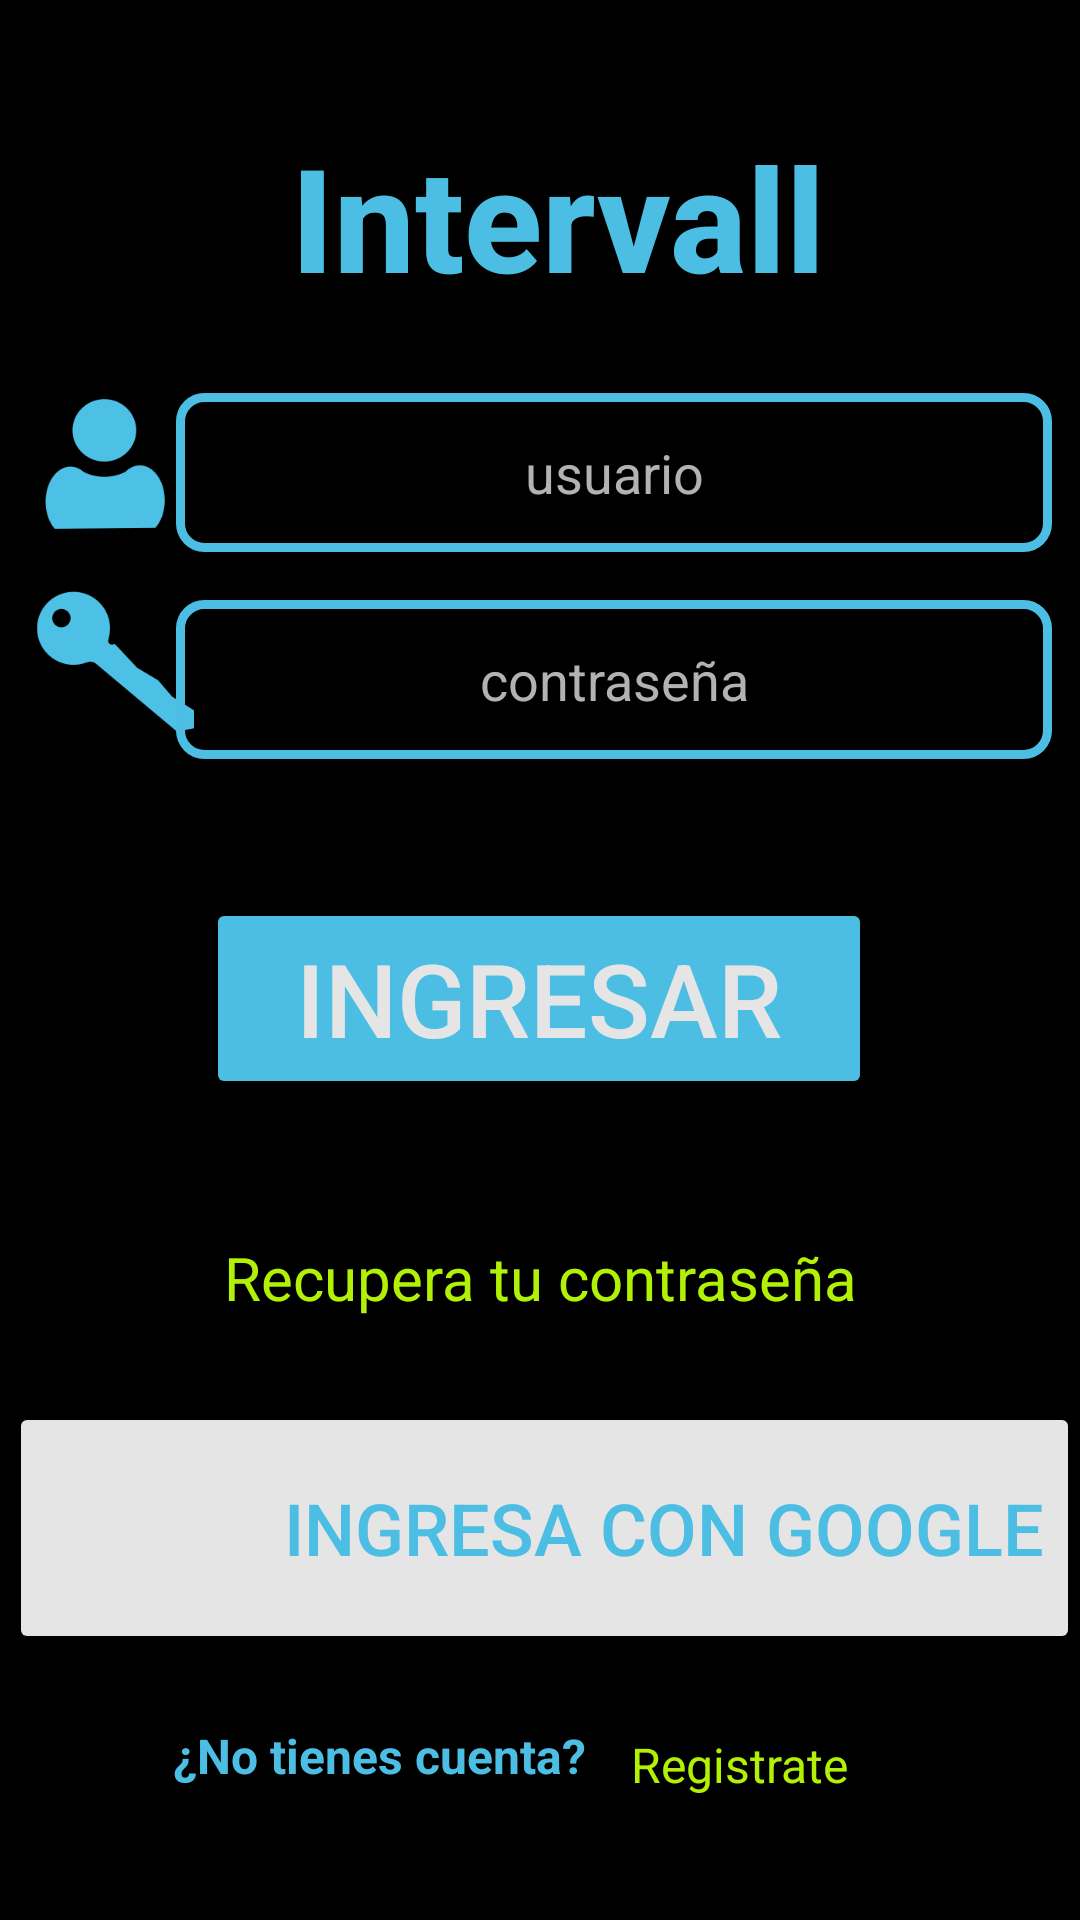

Here is an Android app screen rendered from its layout file. Give the layout XML and the strings, colors and styles it references.
<!-- AndroidManifest.xml: application theme Theme.Taller2_Interfaces -->
<!-- res/layout/activity_login.xml -->
<?xml version="1.0" encoding="utf-8"?>
<androidx.constraintlayout.widget.ConstraintLayout xmlns:android="http://schemas.android.com/apk/res/android"
    xmlns:app="http://schemas.android.com/apk/res-auto"
    xmlns:tools="http://schemas.android.com/tools"
    android:layout_width="match_parent"
    android:layout_height="match_parent"
    android:background="@color/negro"
    tools:context=".LoginActivity">

    <ImageView
        android:id="@+id/logo_login"
        android:layout_width="105dp"
        android:layout_height="127dp"
        android:layout_marginTop="16dp"
        app:layout_constraintEnd_toStartOf="@+id/AppName"
        app:layout_constraintHorizontal_bias="0.651"
        app:layout_constraintStart_toStartOf="parent"
        app:layout_constraintTop_toTopOf="parent"
        app:srcCompat="@drawable/imagen" />

    <TextView
        android:id="@+id/AppName"
        android:layout_width="259dp"
        android:layout_height="69dp"
        android:layout_marginTop="40dp"
        android:layout_marginEnd="4dp"
        android:fontFamily="sans-serif-medium"
        android:text="@string/intervall"
        android:textColor="@color/azul"
        android:textSize="48sp"
        android:textStyle="bold"
        app:layout_constraintEnd_toEndOf="parent"
        app:layout_constraintTop_toTopOf="parent" />

    <TextView
        android:id="@+id/textDesciption"
        android:layout_width="354dp"
        android:layout_height="59dp"
        android:fontFamily="serif"
        android:text="@string/texto_bienvenida_login"
        android:textAlignment="center"
        android:textSize="20sp"
        android:textStyle="italic"
        android:textColor="@color/blanco"
        app:layout_constraintBottom_toTopOf="@+id/contraseña_usuario_login2"
        app:layout_constraintEnd_toEndOf="parent"
        app:layout_constraintHorizontal_bias="0.491"
        app:layout_constraintStart_toStartOf="parent"
        app:layout_constraintTop_toBottomOf="@+id/logo_login"
        app:layout_constraintVertical_bias="0.605" />

    <ImageView
        android:id="@+id/imageUsers"
        android:layout_width="77dp"
        android:layout_height="111dp"
        android:layout_marginBottom="396dp"
        app:layout_constraintBottom_toBottomOf="parent"
        app:srcCompat="@drawable/icono"
        tools:layout_editor_absoluteX="16dp" />

    <EditText
        android:id="@+id/contraseña_usuario_login"
        style="@style/EditTextRounded"
        android:layout_width="292dp"
        android:layout_height="53dp"
        android:layout_marginBottom="384dp"
        android:ems="10"
        android:textColorHint="@color/gris"
        android:textColor="@color/blanco"
        android:hint="@string/contraseña"
        android:textAlignment="center"
        android:inputType="text"
        app:layout_constraintBottom_toBottomOf="parent"
        app:layout_constraintEnd_toEndOf="parent"
        app:layout_constraintHorizontal_bias="0.865"
        app:layout_constraintStart_toStartOf="parent"
        app:layout_constraintTop_toBottomOf="@+id/contraseña_usuario_login2"
        app:layout_constraintVertical_bias="0.84" />

    <EditText
        android:id="@+id/contraseña_usuario_login2"
        style="@style/EditTextRounded"
        android:layout_width="292dp"
        android:layout_height="53dp"
        android:layout_marginBottom="456dp"
        android:ems="10"
        android:textColorHint="@color/gris"
        android:inputType="text"
        android:textColor="@color/blanco"
        android:hint="@string/usuario"
        android:textAlignment="center"
        app:layout_constraintBottom_toBottomOf="parent"
        app:layout_constraintEnd_toEndOf="parent"
        app:layout_constraintHorizontal_bias="0.865"
        app:layout_constraintStart_toStartOf="parent" />

    <Button
        android:id="@+id/buttonLogin"
        android:layout_width="222dp"
        android:layout_height="67dp"
        android:layout_marginTop="100dp"
        android:layout_marginBottom="304dp"
        android:backgroundTint="@color/azul"
        android:text="@string/ingresar"
        android:textAlignment="center"
        android:textColor="@color/blanco"
        android:textSize="34sp"
        app:layout_constraintBottom_toBottomOf="parent"
        app:layout_constraintEnd_toEndOf="parent"
        app:layout_constraintHorizontal_bias="0.497"
        app:layout_constraintStart_toStartOf="parent"
        app:layout_constraintTop_toTopOf="@+id/contraseña_usuario_login"
        app:layout_constraintVertical_bias="0.032"
        app:strokeColor="@color/blanco"
        app:strokeWidth="3dp" />

    <TextView
        android:id="@+id/textResetPassword"
        android:layout_width="269dp"
        android:layout_height="42dp"
        android:layout_marginTop="20dp"
        android:text="@string/resetPasswordLabel"
        android:textAlignment="center"
        android:textColor="@color/verde"
        android:textSize="20sp"
        app:layout_constraintBottom_toBottomOf="parent"
        app:layout_constraintEnd_toEndOf="parent"
        app:layout_constraintStart_toStartOf="parent"
        app:layout_constraintTop_toBottomOf="@+id/buttonLogin"
        app:layout_constraintVertical_bias="0.123" />

    <Button
        android:id="@+id/buttonGoogle"
        android:layout_width="357dp"
        android:layout_height="84dp"
        android:layout_margin="20dp"
        android:layout_marginTop="24dp"
        android:layout_marginBottom="88dp"
        android:backgroundTint="@color/blanco"
        android:drawableStart="@drawable/google"
        android:text="@string/ingresa_google"
        android:textAlignment="textEnd"
        android:textColor="@color/azul"
        android:textSize="24sp"
        app:cornerRadius="15dp"
        app:icon="@drawable/google"
        app:iconSize="50sp"
        app:iconTint="@null"
        app:layout_constraintBottom_toBottomOf="parent"
        app:layout_constraintEnd_toEndOf="parent"
        app:layout_constraintHorizontal_bias="0.462"
        app:layout_constraintStart_toStartOf="parent"
        app:layout_constraintTop_toBottomOf="@+id/textResetPassword"
        app:layout_constraintTop_toTopOf="parent"
        app:layout_constraintVertical_bias="0.867"
        app:strokeColor="@color/azul"
        app:strokeWidth="3dp" />

    <TextView
        android:id="@+id/sin_cuenta"
        android:layout_width="wrap_content"
        android:layout_height="wrap_content"
        android:text="@string/sin_cuenta"
        android:textColor="@color/azul"
        android:textSize="16sp"
        android:textStyle="bold"
        app:layout_constraintBottom_toBottomOf="parent"
        app:layout_constraintEnd_toEndOf="parent"
        app:layout_constraintHorizontal_bias="0.26"
        app:layout_constraintStart_toStartOf="parent"
        app:layout_constraintTop_toBottomOf="@+id/buttonGoogle"
        app:layout_constraintVertical_bias="0.341" />

    <TextView
        android:id="@+id/textRegistrologin"
        android:layout_width="wrap_content"
        android:layout_height="wrap_content"
        android:layout_marginTop="18dp"
        android:text="@string/registro"
        android:textColor="@color/verde"
        android:textSize="16sp"
        app:layout_constraintBottom_toBottomOf="parent"
        app:layout_constraintEnd_toEndOf="parent"
        app:layout_constraintHorizontal_bias="0.162"
        app:layout_constraintStart_toEndOf="@+id/sin_cuenta"
        app:layout_constraintTop_toBottomOf="@+id/buttonGoogle"
        app:layout_constraintVertical_bias="0.163" />

</androidx.constraintlayout.widget.ConstraintLayout>
<!-- resources referenced by this layout -->
<resources>
  <color name="azul">#4CBEE3</color>
  <color name="blanco">#E5E5E5</color>
  <color name="gris">#B2B2B2</color>
  <color name="negro">#000000</color>
  <color name="verde">#B2F106</color>
  <!-- drawable icono: png bitmap (drawable, 13625 bytes) -->
  <string name="ingresa_google">Ingresa con Google</string>
  <string name="ingresar">Ingresar</string>
  <string name="intervall">Intervall</string>
  <string name="registro">Registrate</string>
  <string name="resetPasswordLabel">Recupera tu contraseña</string>
  <string name="sin_cuenta">¿No tienes cuenta?</string>
  <string name="texto_bienvenida_login">La aventura está por iniciar, por favor inicia sesión</string>
  <string name="usuario">usuario</string>
  <style name="EditTextRounded" parent="@android:style/Widget.EditText">
          <item name="android:background">@drawable/edit_text_rounded</item>
          <item name="android:paddingLeft">16dp</item>
          <item name="android:paddingRight">16dp</item>
      </style>
  <style name="Theme.Taller2_Interfaces" parent="Base.Theme.Taller2_Interfaces" />
  <!-- drawable edit_text_rounded (drawable) -->
  <?xml version="1.0" encoding="utf-8"?>
  <shape android:shape="rectangle"
      xmlns:android="http://schemas.android.com/apk/res/android">
      <solid android:color="@color/boton"/>
      <stroke android:width="3dp" android:color="@color/azul"/>
      <corners android:radius="8dp" />
  </shape>
  <style name="Base.Theme.Taller2_Interfaces" parent="Theme.Material3.DayNight.NoActionBar">
          
          
      </style>
</resources>
